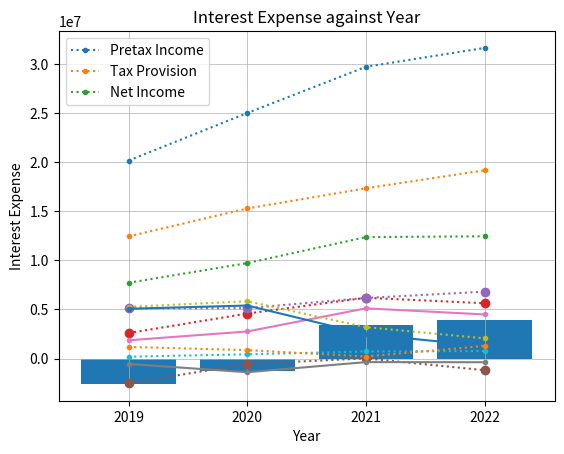

The script that saved this image: (Note: this script raises an exception after producing the figure.)
#!/usr/bin/env python
# coding: utf-8

# In[2]:


import numpy as np


# In[3]:


import pandas as pd


# In[4]:


from matplotlib import pyplot as plt


# In[6]:


#comparing income as a differenace between total revenue and cost of revenue over the years

x = [2019,2020,2021,2022]
total_revenue = [20156447, 24996056,29697844,31615550]
cost_of_revenue = [12440213,15276319,17332683,19168285]

gross_profit = [total_revenue_i - cost_of_revenue_i for total_revenue_i, cost_of_revenue_i in zip(total_revenue, cost_of_revenue)]

plt.plot(x,total_revenue,linestyle='dotted', marker = '.')
plt.plot(x,cost_of_revenue,linestyle='dotted', marker = '.')
plt.plot(x,gross_profit,linestyle='dotted', marker = '.')

print(gross_profit)

plt.legend(["Total Revenue","Cost of Revenue","Gross Profit"])
plt.xlabel("Year")
plt.ylabel("USD - in thousands")
plt.grid(True, linewidth=0.5)
plt.title("Netflix - Gross Profit")
x_ticks = np.arange(2019, 2025, 1)  
plt.xticks(x_ticks) 

plt.show()


# In[11]:


#comparing operating profit as a differance between operating income and operating expenses

x = [2019,2020,2021,2022]
operating_income = [2604254,4585289,6194509,5632831]
operating_expense = [5111980,5134448,6170652,6814434]

operating_profit = [operating_income_i - operating_expense_i for operating_income_i, operating_expense_i in zip(operating_income, operating_expense)]

plt.plot(x,operating_income,linestyle='dotted', marker = 'o')
plt.plot(x,operating_expense,linestyle='dotted', marker = 'o')
plt.plot(x,operating_profit,linestyle='dotted', marker = 'o')

print (operating_profit)


plt.legend(["Operating Income","Operating Expense","Operating Profit"])
plt.xlabel("Year")
plt.ylabel("USD - in thousands")
plt.grid(True, linewidth=0.5)
plt.title("Netflix - Operational Data")
x_ticks = np.arange(2019, 2025, 1)  
plt.xticks(x_ticks) 

plt.show()


# In[10]:


#calculating net interest income as a differance of interest income and interest expense

interest_income = np.array([84000,0,411214,337310])
interest_expense = np.array([626023,1385940,765620,706212])

netinterestincome = interest_income-interest_expense

print(netinterestincome)


# In[15]:


#Other incomes over the years

net_income_subcriptions = [1866916,2761395,5116228,4491924]


plt.plot(x,net_income_subcriptions,marker = '.')
plt.plot(x,netinterestincome,marker = '.')

plt.legend(["Net income from subscriptions","Net income from Interests"])
plt.xlabel("Year")
plt.ylabel("USD - in thousands")
plt.grid(True, linewidth=0.5)
plt.title("Netflix - Income")
x_ticks = np.arange(2019, 2025, 1) 
plt.xticks(x_ticks) 

plt.show()


# In[13]:


#Expressing net income as a differance between pretax income and tax provsion

pretax_income = np.array([5263929,5840103,3199349,2062231])
tax_provision = np.array([195315,437954,723875,772005])

Netincome = pretax_income-tax_provision

print(Netincome)

plt.plot(x,pretax_income,linestyle='dotted',marker = '.')
plt.plot(x,tax_provision,linestyle='dotted',marker = '.')
plt.plot(x,Netincome, marker = '.')

plt.legend(["Pretax Income","Tax Provision","Net Income"])
plt.xlabel("Year")
plt.ylabel("USD - in thousands")
plt.grid(True, linewidth=0.5)
plt.title("T - 2019 to 2022")
x_ticks = np.arange(2019, 2025, 1) 
plt.xticks(x_ticks) 


# In[14]:


#Finding number of outstanding shares from NetIncome and EPS
EPS = np.array([4.26,6.26,11.55,1], dtype=float)

no_of_outstanding_shares = np.round(Netincome / EPS).astype(int)

print(no_of_outstanding_shares)


# In[16]:


#Plotting number of outstanding shares

plt.plot(x,no_of_outstanding_shares,linestyle='dotted', marker = '.')

plt.xlabel("Year")
plt.ylabel("USD - in thousands")
plt.grid(True, linewidth=0.5)
plt.title("Number of Outstanding Shares - 2019 to 2022")
x_ticks = np.arange(2019, 2025, 1)  # Range from 2019 to 2022 with interval of 2
plt.xticks(x_ticks) 



# In[19]:


#Calculating interest expenditure as differance between EBIT and Pretax income

EBIT = np.array([2688254,4585289,6605723,5970141])

InterestExpense = EBIT - pretax_income

print(InterestExpense)

plt.bar(x,InterestExpense)
x_ticks = np.arange(2019, 2023, 1) 
plt.xticks(x_ticks)

plt.xlabel("Year")
plt.ylabel("Interest Expense")
plt.title("Interest Expense against Year")
plt.style.use('seaborn')
plt.show()


# In[18]:


#Comparing depreciation and amortization; expenses of the fixed assest spread over its ueful life

EBITDA = np.array([12008080,15507911,19044502,20332955])
EBIT = np.array([2688254,4585289,6605723,5970141])

DA = EBITDA - EBIT 

print(DA)

plt.plot(x,EBITDA,linestyle='dotted',marker = '.')
plt.plot(x,EBIT,linestyle='dotted',marker = '.')
plt.plot(x,DA, marker = '.')

plt.legend(["EBITDA","EBIT","DA"])
plt.xlabel("Year")
plt.ylabel("USD - in thousands")
plt.grid(True, linewidth=0.5)
plt.title("DA")
x_ticks = np.arange(2019, 2025, 1)  # Range from 2019 to 2022 with interval of 2
plt.xticks(x_ticks) 


# In[21]:


#Piechart of operating expenses 2022
views = [1572891,2530502,2711041]
labels = ['SGNA - G&A Expenses', 'SGNA - Selling and Marketing', 'R&D']

plt.pie(views,labels=labels , wedgeprops = {'width' : 0.3})

plt.title('Proportion of Operating Expenses 2022')
plt.axis('equal') 
plt.show()


# In[22]:


#Piechart of operating expenses 2021
views = [1351621,2545146,2273885]
labels = ['SGNA - G&A Expenses', 'SGNA - Selling and Marketing', 'R&D']

plt.pie(views,labels=labels , wedgeprops = {'width' : 0.3})

plt.title('Proportion of Operating Expenses 2021')
plt.axis('equal') 
plt.show()


# In[23]:


#Piechart of operating expenses 2020
views = [1076486,2228362,1829600]
labels = ['SGNA - G&A Expenses', 'SGNA - Selling and Marketing', 'R&D']

plt.pie(views,labels=labels , wedgeprops = {'width' : 0.3})

plt.title('Proportion of Operating Expenses 2020')
plt.axis('equal') 
plt.show()


# In[24]:


#Piechart of operating expenses 2019
views = [914369,2652462,1545149]
labels = ['SGNA - G&A Expenses', 'SGNA - Selling and Marketing', 'R&D']

plt.pie(views,labels=labels , wedgeprops = {'width' : 0.3})

plt.title('Proportion of Operating Expenses 2019')
plt.axis('equal') 
plt.show()


# In[ ]:




